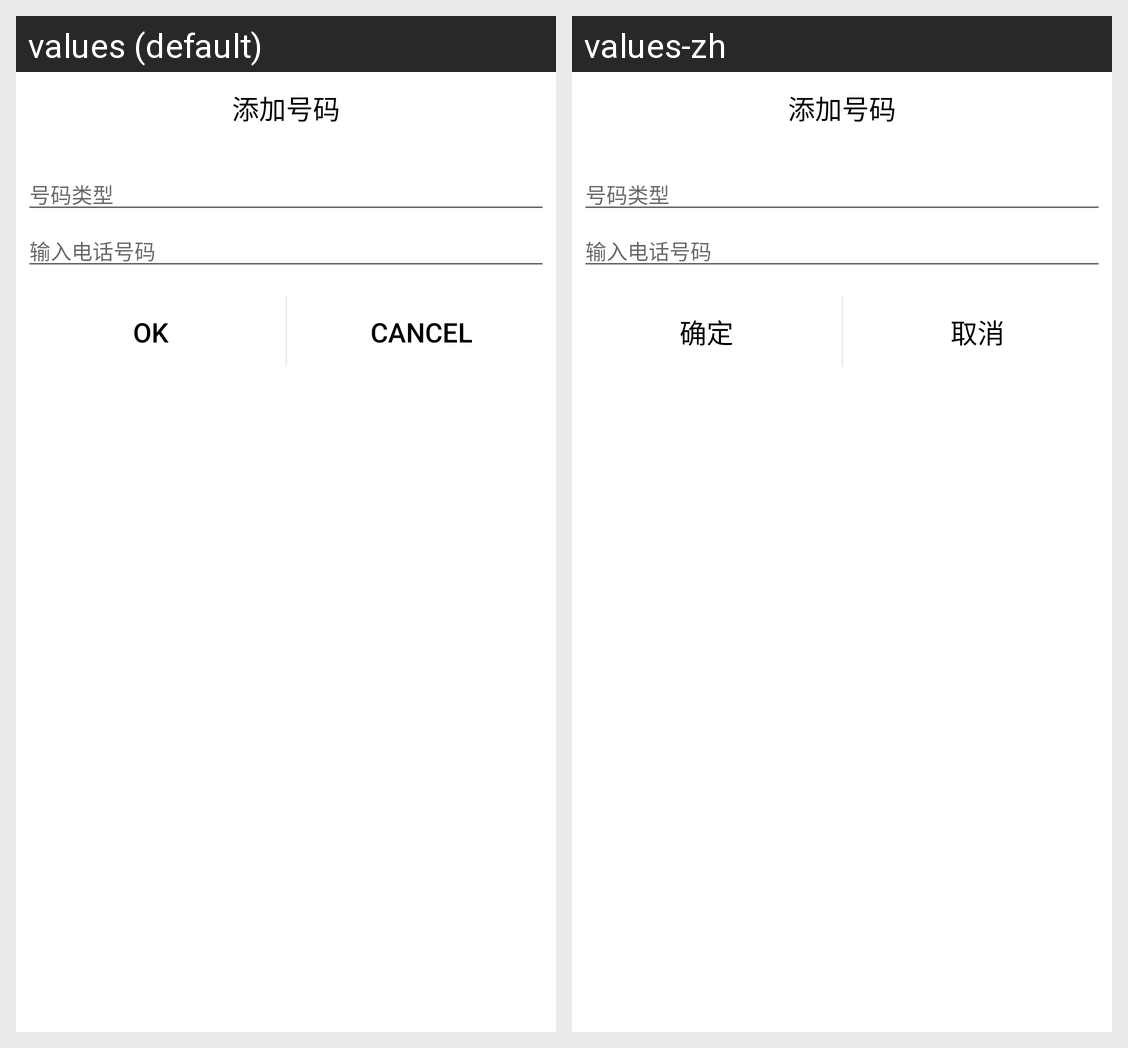

The same Android screen rendered under two of its app's locales, left to right. List the strings drawn on it with the default value and each locale's translation.
Android screen res/layout/dialog_contact_number_add.xml rendered under 2 locales, left to right: values (default), values-zh. Device: Nexus 5 (rendered at 1080×1920; each locale shown at half size, 540×960, under a caption strip naming it); theme MyAppTheme.
Strings drawn on this screen, with the default value and each locale's value (text and hints the layout hard-codes, and strings that could not be matched under every locale, appear in the picture but are not listed):

ok
  values: OK
  values-zh: 确定

cancel
  values: Cancel
  values-zh: 取消
